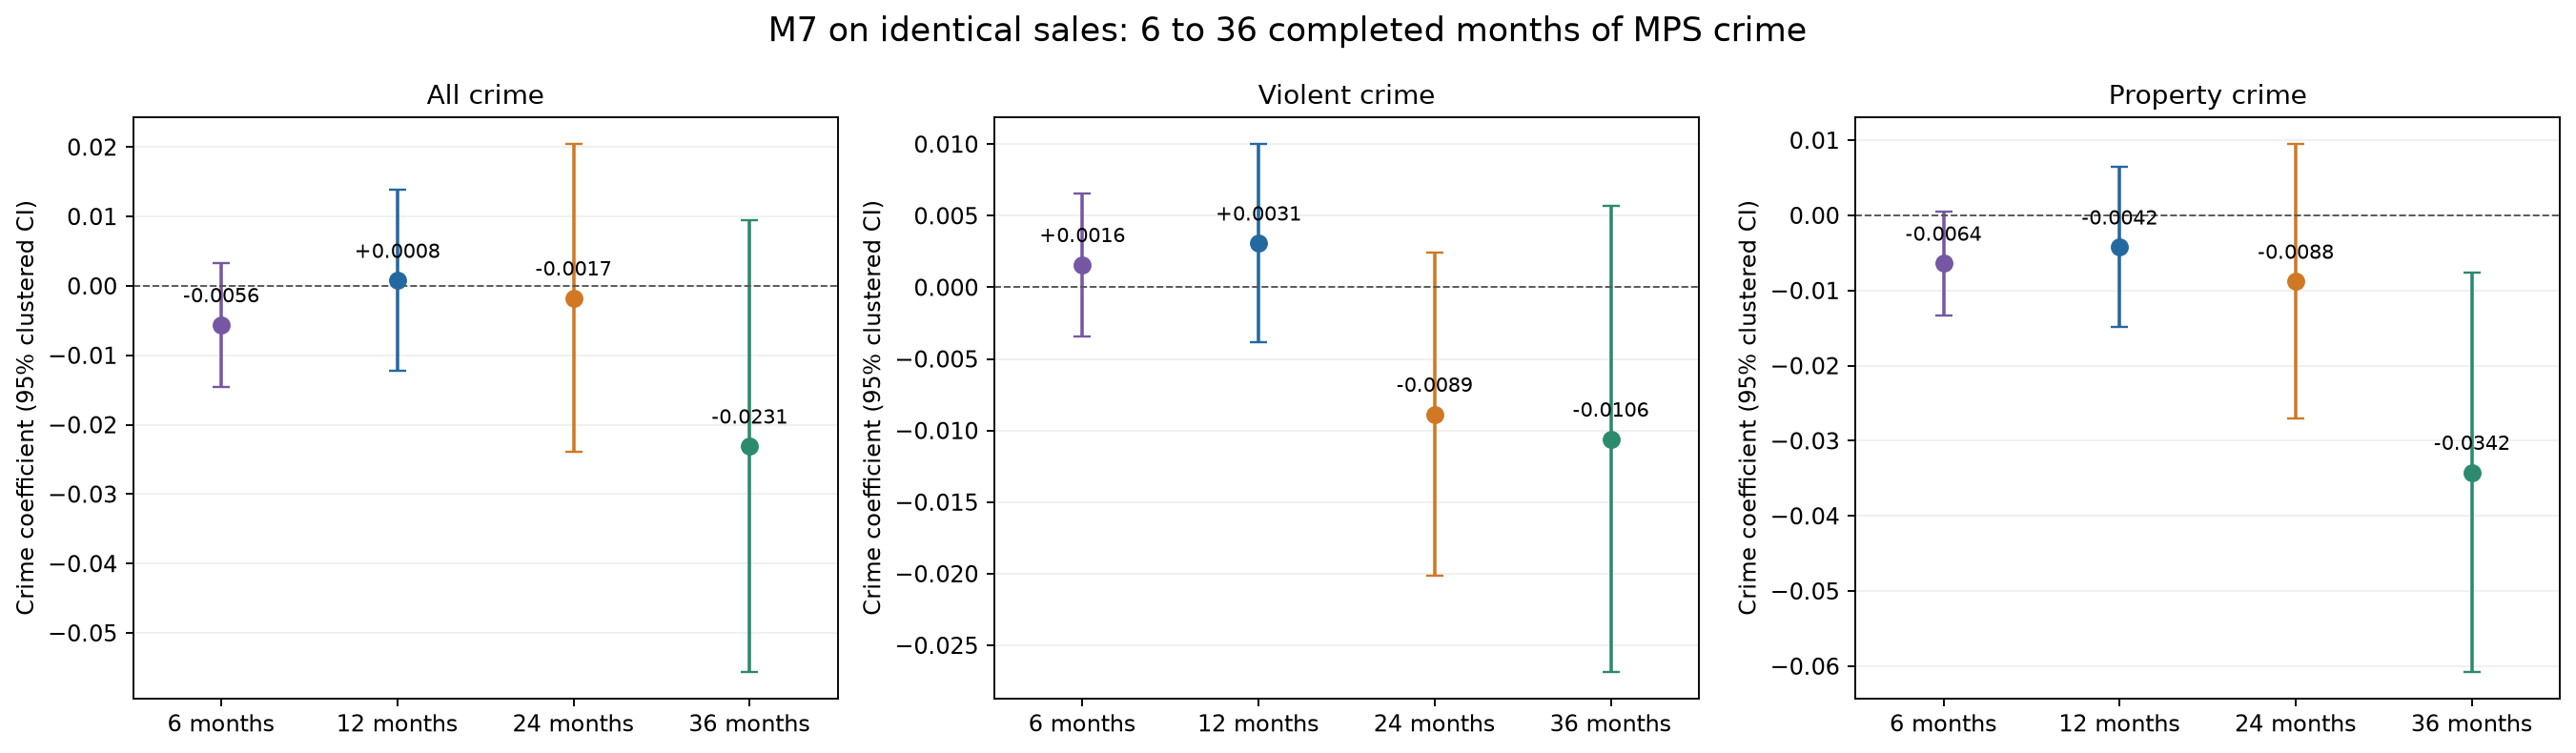

The data file committed next to this chart (first rows):
model, crime, exposure, N, clusters, beta, se, p, ci_low, ci_high, crime_sd_after_fe, crime_sd_after_fe_and_controls, beta_per_partial_crime_sd, r2, fe_iterations
M7, mps_all, prior6, 234070, 4647, -0.005606, 0.00454, 0.2169, -0.01451, 0.003294, 0.1739, 0.1737, -0.0009739, 0.4313, 10
M7, mps_all, prior12, 234070, 4647, 0.0007906, 0.006651, 0.9054, -0.01225, 0.01383, 0.1151, 0.115, 9.089898721856144e-05, 0.4313, 10
M7, mps_all, prior24, 234070, 4647, -0.001742, 0.01133, 0.8778, -0.02395, 0.02047, 0.0689, 0.06881, -0.0001199, 0.4313, 10
M7, mps_all, prior36, 234070, 4647, -0.02308, 0.01661, 0.1647, -0.05564, 0.009481, 0.04775, 0.04761, -0.001099, 0.4313, 10
M7, mps_violence, prior6, 234070, 4647, 0.001585, 0.002549, 0.5339, -0.003411, 0.006582, 0.3269, 0.3267, 0.000518, 0.4313, 10
M7, mps_violence, prior12, 234070, 4647, 0.003089, 0.003536, 0.3823, -0.003842, 0.01002, 0.2237, 0.2236, 0.0006907, 0.4313, 10
M7, mps_violence, prior24, 234070, 4647, -0.008865, 0.005752, 0.1234, -0.02014, 0.002412, 0.1325, 0.1324, -0.001173, 0.4313, 10
M7, mps_violence, prior36, 234070, 4647, -0.0106, 0.008297, 0.2013, -0.02687, 0.005661, 0.09297, 0.0928, -0.000984, 0.4313, 10
M7, mps_property, prior6, 234070, 4647, -0.00637, 0.003522, 0.0706, -0.01328, 0.0005355, 0.2092, 0.2089, -0.001331, 0.4313, 10
M7, mps_property, prior12, 234070, 4647, -0.00421, 0.005426, 0.4378, -0.01485, 0.006427, 0.1376, 0.1374, -0.0005783, 0.4313, 10
M7, mps_property, prior24, 234070, 4647, -0.008779, 0.009336, 0.3471, -0.02708, 0.009525, 0.08184, 0.08174, -0.0007176, 0.4313, 10
M7, mps_property, prior36, 234070, 4647, -0.0342, 0.01356, 0.0117, -0.06079, -0.007616, 0.05663, 0.05649, -0.001932, 0.4313, 10
